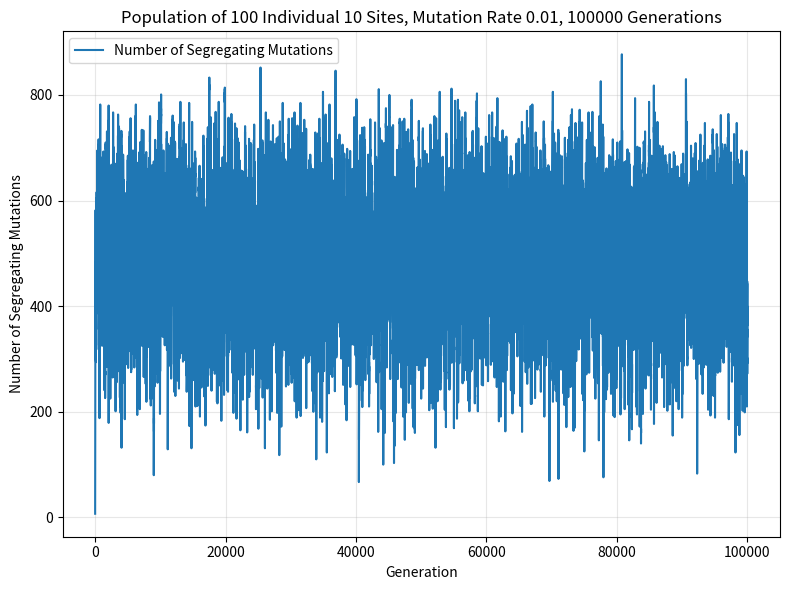

Source code (Python): (Note: this script raises an exception after producing the figure.)
import numpy as np
import matplotlib.pyplot as plt


# ================================================
# Part 1
# Neutral selection simulation
# ================================================

# Object-oriented language
class Population:
	def __init__(self, n: int, u: int, v: float):
		"""
		Create a new population with n individuals and u mutation sites
		Mutation rate of v
		:param n: (int) number of individuals in a population
		:param u:
		:param v:
		"""
		self.population = np.zeros([n, u], dtype=int)
		self.n = n
		self.u = u
		self.v = v

	def __repr__(self):
		s = f"Number of individuals: {self.n}\n" \
			f"Number of mutation sites: {self.u}\n" \
			f"Mutation rate: {self.v}"
		return s

	@property  #  decrator
	def v(self):
		return self._v

	@v.setter
	def v(self, v: float):
		try:
			assert 0 <= v <=1
			self._v = v
		except ValueError:
			print(f"Invalid input mutation rate {v} which should be (0, 1)")


class NeutralSelectionSimulator(Population):
	def __init__(self, n, u, v, g):
		super(NeutralSelectionSimulator, self).__init__(n, u, v)
		self.g = g
		self.fixation_count = 0
		self.mutation_count = 0
		self.fixation_timepoint = []
		self.loss_timepoint = []
		self.segregating_mutation = []

	@property
	def g(self):
		return self._g

	@g.setter
	def g(self, g):
		self._g = g

	def get_mutations(self):
		return np.random.poisson(self.v * self.n * self.u)

	def update_population(self):
		parents = np.random.randint(0, self.n, size=self.n)
		self.population = self.population[parents]

	def add_new_mutation(self, num_mutations, verbose=False):
		# randomly select which individual and which position has mutation
		row = np.random.randint(0, self.n, size=num_mutations)  # list of row indexs
		col = np.random.randint(0, self.u, size=num_mutations)  # list of column indexs
		# Fancy Indexing
		self.population[row, col] += 1
		if verbose:
			self.__repr__()

	def check_fixation(self):
		"""
		In a simulation
		1. Detect any mutation sites that become fixed
		2. Update number of fixation i.e. self.fixation

		:return:
		"""
		_, col = np.where(self.population == 0)  # find columns that contain 0 i.e. no mutation
		if col.size > 0:
			idx = set(range(self.u)) - set(col)  #  find columns that do not contain 0
			if len(idx) > 0:
				self.fixation_count += len(idx)
				self.population[:, list(idx)] = 0  # convert sites that has become fixed to 0
				return True
			return False
		return False

	def simulate_neutral_selection(self):
		i = 1
		while i <= self.g:
			self.update_population()
			nummuts = self.get_mutations()
			self.mutation_count += nummuts

			# if new mutation, add it to population
			if nummuts != 0:
				self.add_new_mutation(nummuts)

			# check fixation
			r = self.check_fixation()
			if r:
				self.fixation_timepoint.append(i)

			num = np.sum(self.population != 0, axis=None)  # calculate the number of sites carrying mutations
			self.segregating_mutation.append(num)
			i += 1

	def plot_segregating_mutation_generation(self, savefig=False):
		fig, ax = plt.subplots(figsize=(8, 6))
		x, y = range(self.g), self.segregating_mutation
		ax.plot(x, y, label='Number of Segregating Mutations')
		# legend and grid
		ax.grid(alpha=0.3)
		ax.legend()
		# axis and title
		ax.set_title(f'Population of {self.n} Individual {self.u} Sites, Mutation Rate {self.v}, {self.g} Generations')
		ax.set_xlabel('Generation')
		ax.set_ylabel('Number of Segregating Mutations')
		fig.tight_layout()
		if savefig:
			fig.savefig('Number of Mutations Segregating30.png', dpi=300, transparent=True)

n, u, v = 100, 10, 0.01
g = 1000*n
p1 = NeutralSelectionSimulator(n, u, v, g)
p1.simulate_neutral_selection()
p1.plot_segregating_mutation_generation(savefig=False)

# ================================================

# ================================================
# population N = 100;
# positions u = 10;
# generations 10N = 1000;
# mutation rate v  = 0.01; number of mutations per chromosome position per generation
#    then expected number of mutations in population each generation will be v*N*u
# ================================================

# n, u = 100, 10
# g = 100 * n
# v = 0.001
#
# # create a n*u array, each row is one individual, each column is one site for each mutation
# population = np.zeros([n, u], dtype=int)
# # population
# # run for g times as g gerations
# i = 1
# mutation_seg = []  # a list of number of sites carrying mutations over g generations
# totalmuts = 0
# fix_num = 0
# time = []
#
# while i <= g:
# 	offspring = population[select_paraents(n)]
# 	# nummuts = np.random.randint(v*n*u)
# 	nummuts = np.random.poisson(v * n * u)  # expected number of mutations in population each generation
# 	totalmuts += nummuts
# 	# for i in range(nummuts):
# 	if nummuts != 0:
# 		new_off = add_new_mutation(offspring, n, u, nummuts)
# 		population, fix_num, index = check_site(new_off, u, fix_num)
# 		if len(index) > 0:
# 			time.append(i)
# 	# else:
# 	# 	time.append(0)
# 	else:
# 		population, fix_num, index = check_site(offspring, u, fix_num)
# 		if len(index) > 0:
# 			time.append(i)
# 	# else:
# 	# 	time.append(0)
# 	mutation = np.sum(population != 0, axis=None)  # calculate the number of sites carrying mutations
# 	mutation_seg.append(mutation)
# 	i += 1

# len(time)
# np.sum(time) / fix_num
#
# totalmuts
# fix_num / g
# fix_num / totalmuts
# population
# 1 / (n * 2)
# 1 / n


# ================================================
# Part 2
# add beneficial mutations
# ================================================

# ================================================
# Functions
# ================================================
def new_offspring(population, n, u, s):
	"""
	Args:
		population: (numpy.ndarray) shape n*u, n individuals and u sites
		n: (int) number of individuals in the population
		u: (int) number of sites subject to mutations in each individual
		s: (float) selection coefficient
	Returns:
		(numpy.ndarray) indexs of offspring from parents
	"""
	# 1. weights, probability distribution => p
	p = np.ones(n)
	# 1.1 read beneficial column, find non-zero element => index
	ben_cols = population[:, u:]
	rows, _ = np.where(ben_cols != 0)
	if rows.size > 0:
		# 1.2 modify p
		p[rows] += s
		# 1.3 normalization (to sum up to 1)
		p = p / np.sum(p)
		return np.random.choice(np.arange(n), size=n, p=p)
	else:
		return np.random.choice(np.arange(n), size=n)


def add_new_mutation_b(population, n, u, nummuts):
	"""
	Args:
		population: (numpy.ndarray) shape n*u, n individuals and u sites
		n: (int) number of individuals in the population
		u: (int) number of sites subject to mutations in each individual
	Returns:
		population: (numpy.ndarray)
	"""
	# randomly select which individual and which position has mutation
	row = np.random.randint(0, n, size=nummuts)  # list of row indexs
	col = np.random.randint(0, u, size=nummuts)  # list of column indexs
	b_muts = 0
	for i in col:
		if i == (u - 1):
			b_muts += 1
	population[row, col] += 1
	return population, b_muts


def check_beneficial_mutation(population, u):
	"""
	Args:
		population: (numpy.ndarray) shape n*u, n individuals and u sites
		u: (int) number of sites subject to mutations in each individual
	Returns:
		index of beneficial mutation column for fixation or loss, start from 0
	"""
	ben_cols = population[:, u:]
	n = population.shape[0]  # number of rows i.e. individuals
	# 1. fixation: column all non-zero
	# 2. loss: column all zero
	check_matrix = ben_cols != 0  # if the site not equal to zero, return True; else ruturn False
	check_sum = np.sum(check_matrix, axis=0)  # count number of True for each columns (beneficial mutation)
	fix_col = np.where(check_sum == n)[0]  #  fixation column index
	los_col = np.where(check_sum == 0)[0]  # loss column index
	if fix_col.size > 0:
		population[:, fix_col + u] = 0
	return population, fix_col, los_col


# ================================================
# selection coefficient s
# ================================================
# s = 0.1
diff_s = np.array([0.01, 0.05, 0.1, 0.5, 0.8, 1, 2])
diff_s
# 1. add first beneficial mutation
# 1.1 # add a new column for the first beneficial mutation site
first_beneficial_site = np.zeros(n, dtype=int)
# 1.2 add it into population
population = np.column_stack((population, first_beneficial_site))
b = 1  # number of total beneficial mutations
j = 1
time_to_fix = {}
time_to_loss = {}
total_b_muts = 0

list_p_fix = []
list_p_loss = []

while j <= g:
	# 1.3 add mutations;
	num_muts = np.random.poisson(v * n * (u + b))  # expected number of mutations in population each generation
	add_mutation_pop, b_muts = add_new_mutation_b(population, n, u + b, num_muts)
	total_b_muts += b_muts
	# 2. get offspring for next generation;
	offspring = add_mutation_pop[new_offspring(add_mutation_pop, n, u + b - 1, s)]
	# 2.1 use check function to figure when it got fixed or lost; if it did, convert that column into 0 and
	population, fix_col, los_col = check_beneficial_mutation(offspring, u + b - 1)
	# 2.2 record its time;
	# if b_muts > 0 and fix_col.size > 0:
	if fix_col.size > 0:
		time_to_fix[b] = j  # add time for beneficial muation got fixed
		# 2.3 add another beneficial site into population;
		new_beneficial_site = np.zeros(n, dtype=int)
		population = np.column_stack((population, new_beneficial_site))
		b += 1
	elif b_muts > 0 and los_col.size > 0:
		# elif los_col.size > 0:
		time_to_loss[b] = j  # add time for beneficial muation got lost
		# 2.3 add another beneficial site into population;
		new_beneficial_site = np.zeros(n, dtype=int)
		population = np.column_stack((population, new_beneficial_site))
		b += 1
	j += 1
prob_of_fix = len(time_to_fix.keys()) / total_b_muts
prob_of_loss = len(time_to_loss.keys()) / total_b_muts
list_p_fix.append(prob_of_fix)
list_p_loss.append(prob_of_loss)

list_p_loss
list_p_fix

print(b)
print(time_to_fix)
print(time_to_loss)
mean_time_fix = sum(time_to_fix.values()) / len(time_to_fix.keys())
mean_time_loss = sum(time_to_loss.values()) / len(time_to_loss.keys())
print(mean_time_fix)
print(mean_time_loss)
prob_of_fix = len(time_to_fix.keys()) / total_b_muts
prob_of_loss = len(time_to_loss.keys()) / total_b_muts
print(prob_of_fix)
print(prob_of_loss)

exit()

# ================================================
# Plot by matplotlib
# ================================================
import matplotlib.pyplot as plt

# plot
fig, ax = plt.subplots(figsize=(8, 6))
x, y = range(g), mutation_seg
ax.plot(x, y, label='Number of Segregating Mutations')
# legend and grid
ax.grid(alpha=0.3)
ax.legend()
# axis and title
ax.set_title(f'Population of {n} Individual {u} Sites, Mutation Rate {v}, {g} Generations')
ax.set_xlabel('Generation')
ax.set_ylabel('Number of Segregating Mutations')
fig.tight_layout()
fig.savefig('Number of Mutations Segregating30.png', dpi=300, transparent=True)
# fig.savefig('filename.pdf', transparent=True)
# fig.savefig('filename.svg', transparent=True)
exit()
